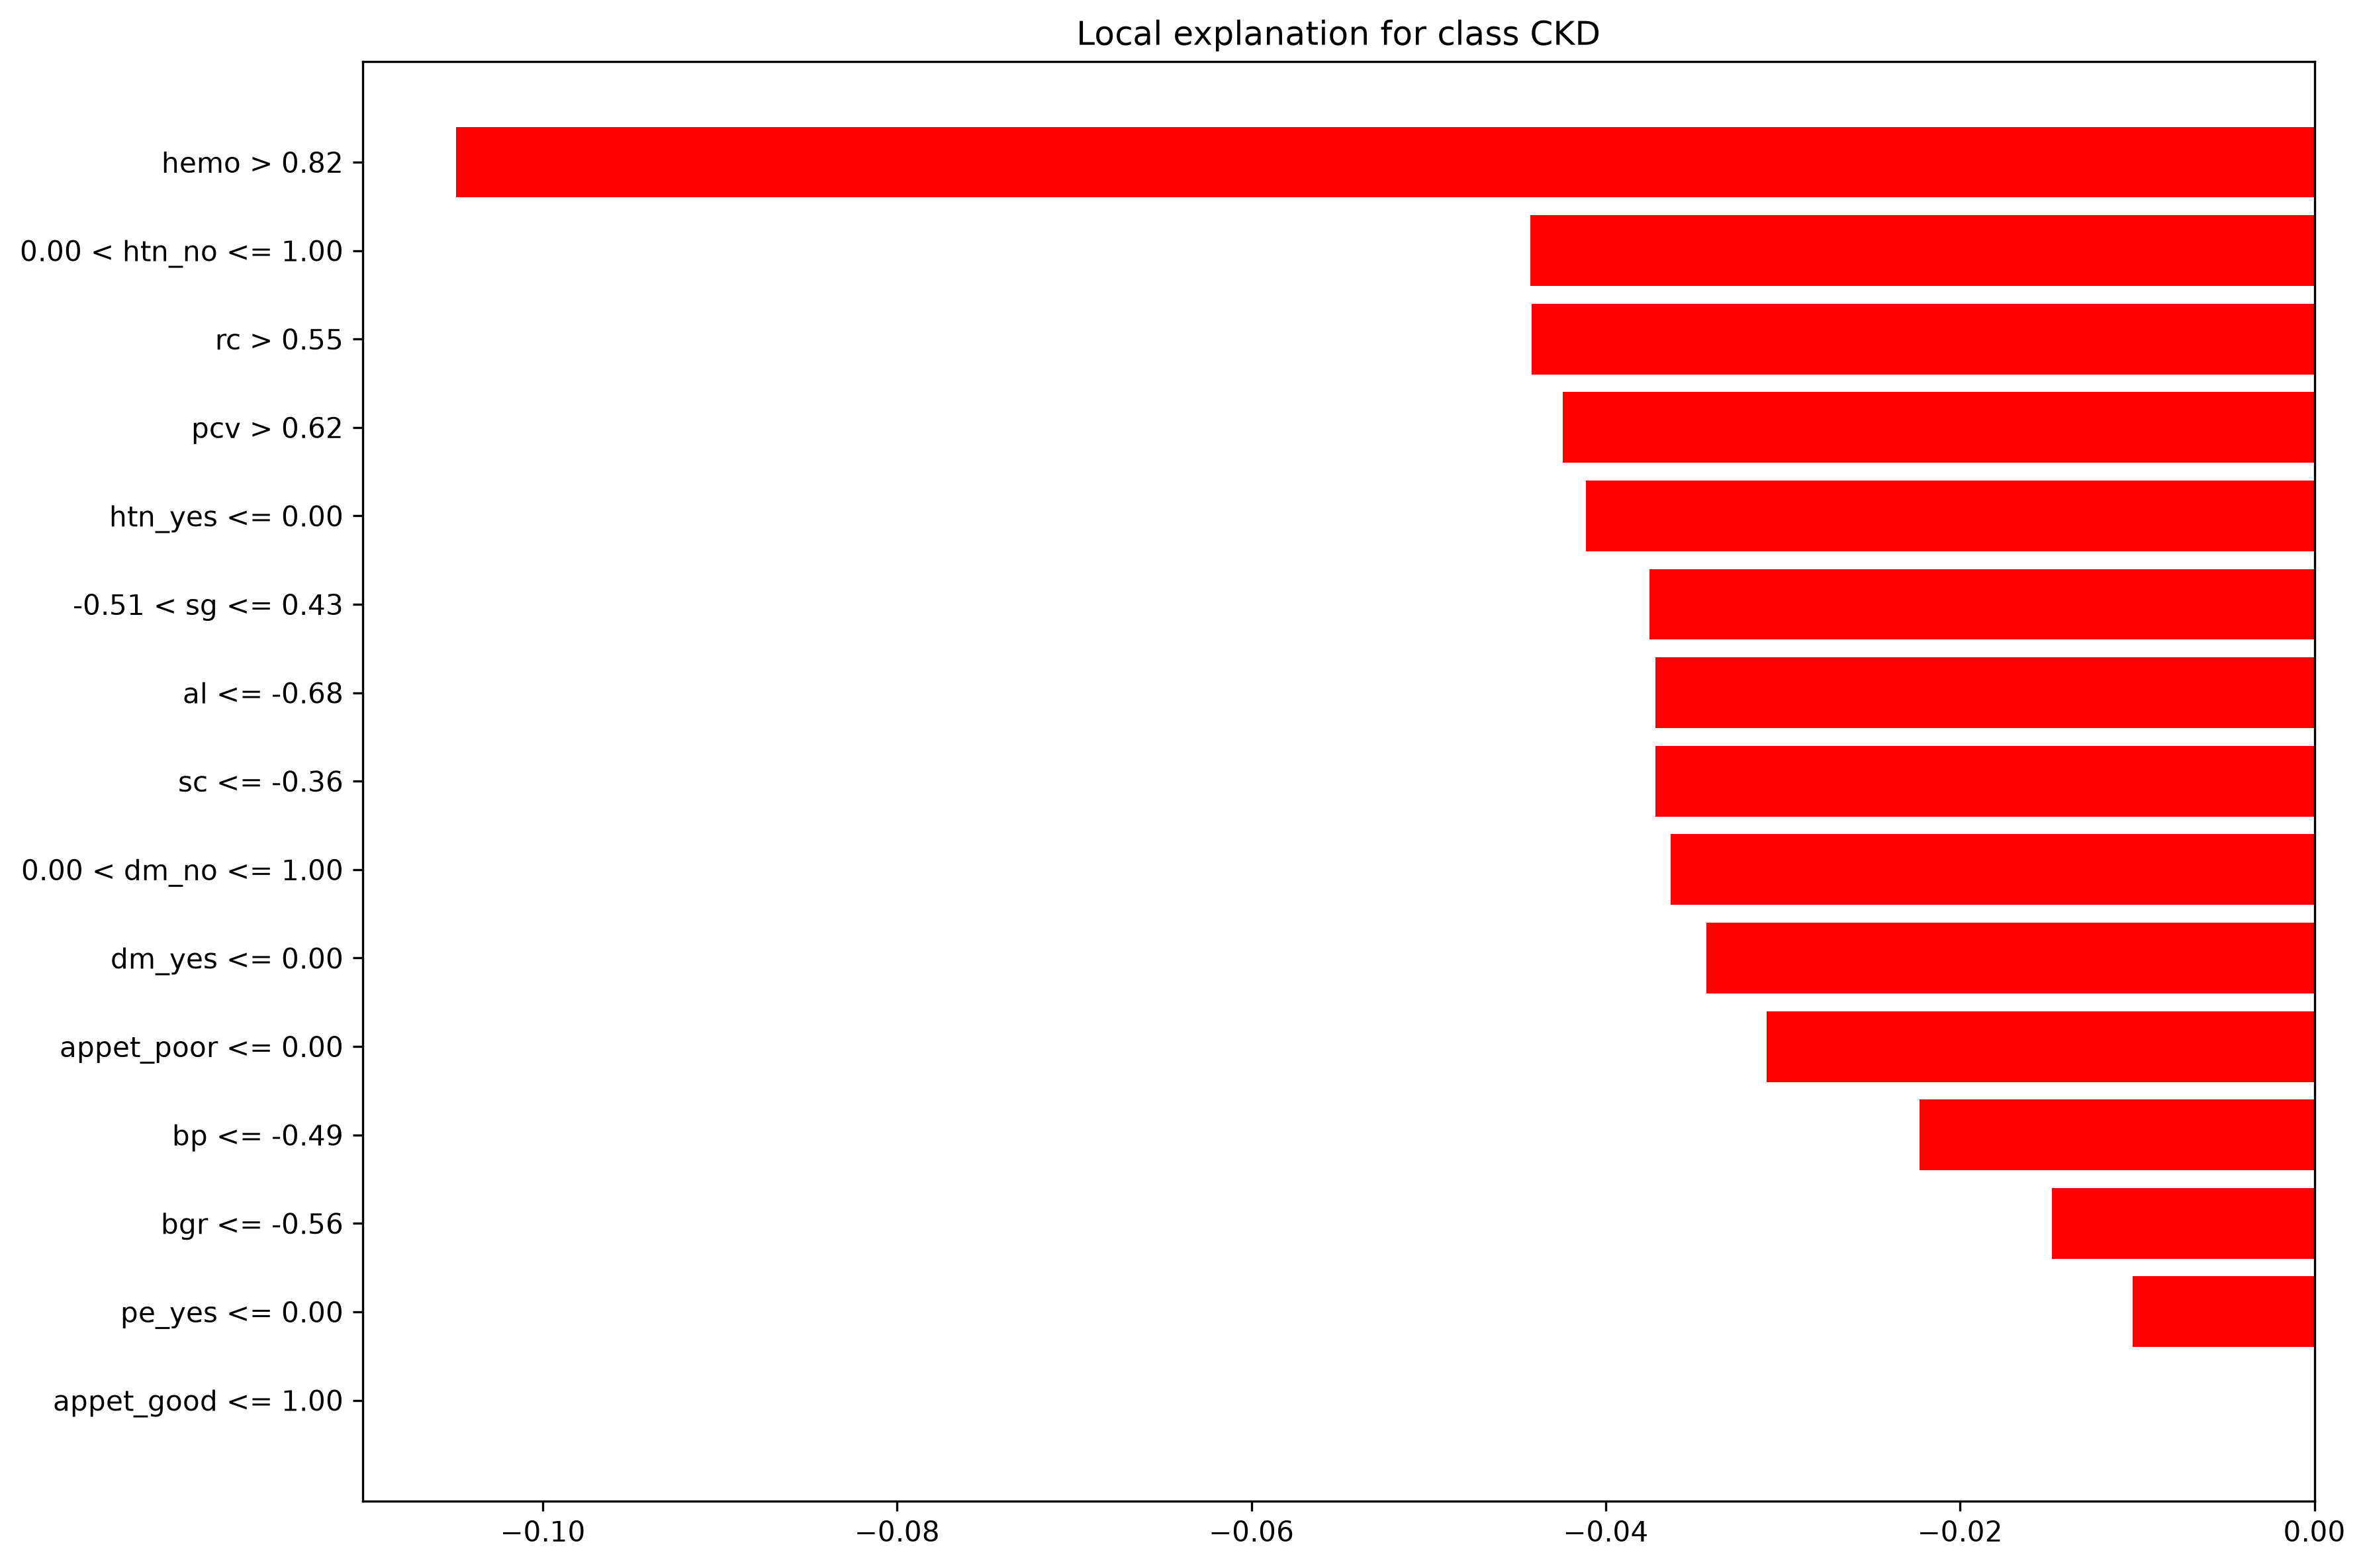

The file beside this chart, header and first rows:
Feature_Condition, LIME_Weight
hemo > 0.82, -0.1049
0.00 < htn_no <= 1.00, -0.04424
rc > 0.55, -0.04417
pcv > 0.62, -0.04242
htn_yes <= 0.00, -0.04113
-0.51 < sg <= 0.43, -0.03753
al <= -0.68, -0.03718
sc <= -0.36, -0.03718
0.00 < dm_no <= 1.00, -0.03632
dm_yes <= 0.00, -0.03432
appet_poor <= 0.00, -0.0309
bp <= -0.49, -0.02228
bgr <= -0.56, -0.0148
pe_yes <= 0.00, -0.01027
appet_good <= 1.00, 0.0
